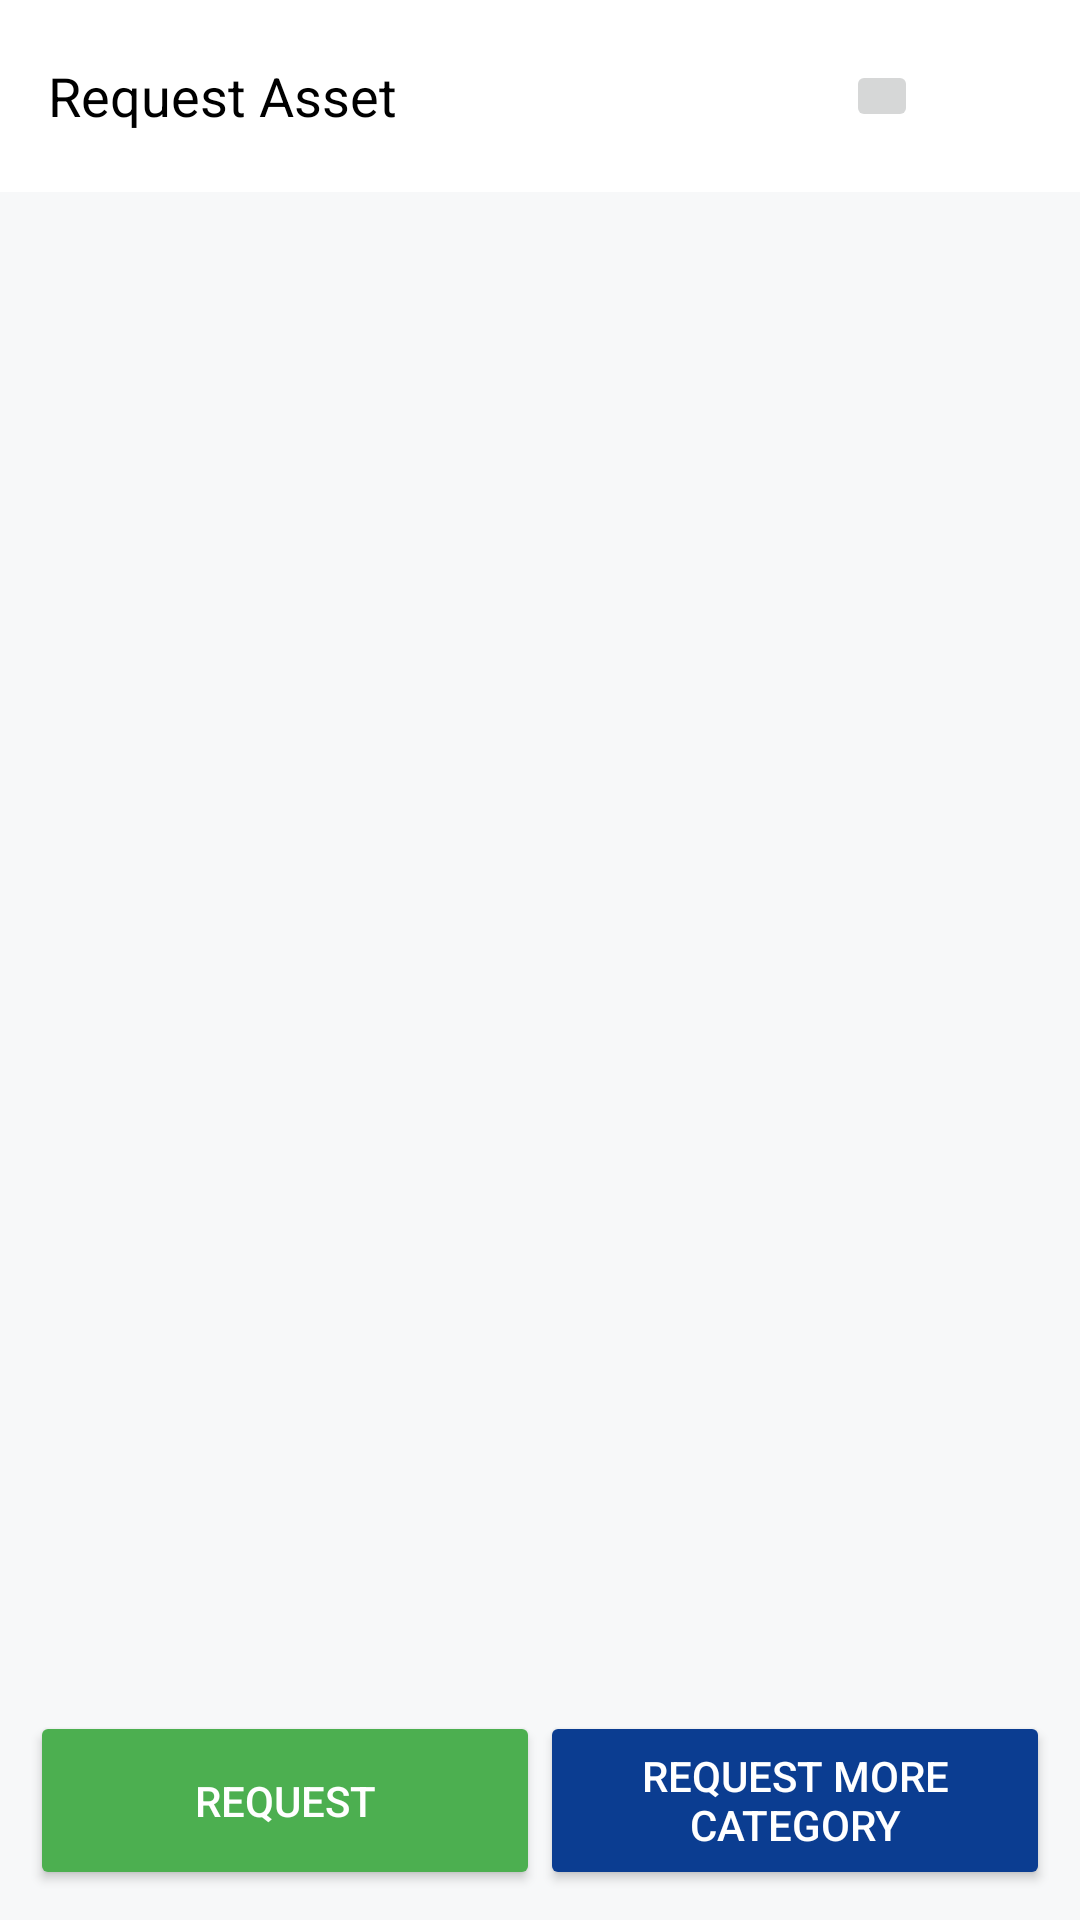

Reconstruct the res/layout file that produces this screen, plus the resources it refers to.
<!-- AndroidManifest.xml: application theme Theme.Integration -->
<!-- res/layout/fragment_userproductrequest.xml -->
<RelativeLayout xmlns:android="http://schemas.android.com/apk/res/android"
    xmlns:app="http://schemas.android.com/apk/res-auto"
    android:layout_width="match_parent"
    android:layout_height="match_parent"
    android:background="@color/light_50"
    android:foreground="?attr/selectableItemBackground">

    
    <androidx.appcompat.widget.Toolbar
        android:id="@+id/toolbar"
        android:layout_width="match_parent"
        android:layout_height="wrap_content"
        android:background="@color/white"
        android:padding="6dp">

        <RelativeLayout
            android:layout_width="match_parent"
            android:layout_height="wrap_content">

            
            <TextView
                android:id="@+id/toolbar_heading"
                android:layout_width="wrap_content"
                android:layout_height="wrap_content"
                android:text="Request Asset"
                android:textSize="18sp"
                android:textColor="@color/black"
                android:layout_alignParentStart="true"
                android:layout_centerVertical="true" />

            
            <ImageView
                android:id="@+id/profile_image"
                android:layout_width="36dp"
                android:layout_height="36dp"
                android:src="@drawable/profile"
                android:layout_alignParentEnd="true"
                android:layout_centerVertical="true"
                android:contentDescription="Profile Image" />

            
            <ImageButton
                android:id="@+id/scanner_icon"
                android:layout_width="24dp"
                android:layout_height="24dp"
                android:src="@drawable/baseline_qr_code_scanner_24"
                android:layout_toStartOf="@id/profile_image"
                android:layout_marginEnd="6dp"
                android:layout_centerVertical="true"
                android:contentDescription="Scanner for Search" />

        </RelativeLayout>
    </androidx.appcompat.widget.Toolbar>




    <ScrollView
    android:layout_width="match_parent"
    android:layout_below="@id/toolbar"
    android:layout_marginBottom="32dp"
    android:layout_height="wrap_content">
    
    <LinearLayout
        android:id="@+id/formsContainer"
        android:layout_marginBottom="5dp"
        android:layout_width="match_parent"
        android:layout_height="match_parent"
        android:orientation="vertical"
        android:background="@color/light_50"
        android:layout_below="@id/toolbar"

        android:padding="10dp"
        />
</ScrollView>
    
    <LinearLayout
        android:layout_width="match_parent"
        android:layout_height="wrap_content"
        android:orientation="horizontal"
        android:layout_alignParentBottom="true"
        android:padding="10dp">

        <Button
            android:id="@+id/requestButton"
            android:text="Request"
            android:layout_width="0dp"
            android:layout_height="match_parent"
            android:layout_weight="1"
            android:backgroundTint="#4CAF50"
            android:textColor="#FFFFFF" />

        <Button
            android:id="@+id/requestMoreCategoryButton"
            android:text="Request More Category"
            android:layout_width="0dp"
            android:layout_height="match_parent"
            android:layout_weight="1"
            android:backgroundTint="@color/primary"
            android:textColor="#FFFFFF" />
    </LinearLayout>
</RelativeLayout>
<!-- resources referenced by this layout -->
<resources>
  <color name="black">#000000</color>
  <color name="light_50">#F7F8F9</color>
  <color name="primary">#0b3d91</color>
  <color name="white">#FFFFFFFF</color>
  <style name="Theme.Integration" parent="Base.Theme.Integration" />
  <style name="Base.Theme.Integration" parent="Theme.Material3.DayNight.NoActionBar">
  
      </style>
</resources>
